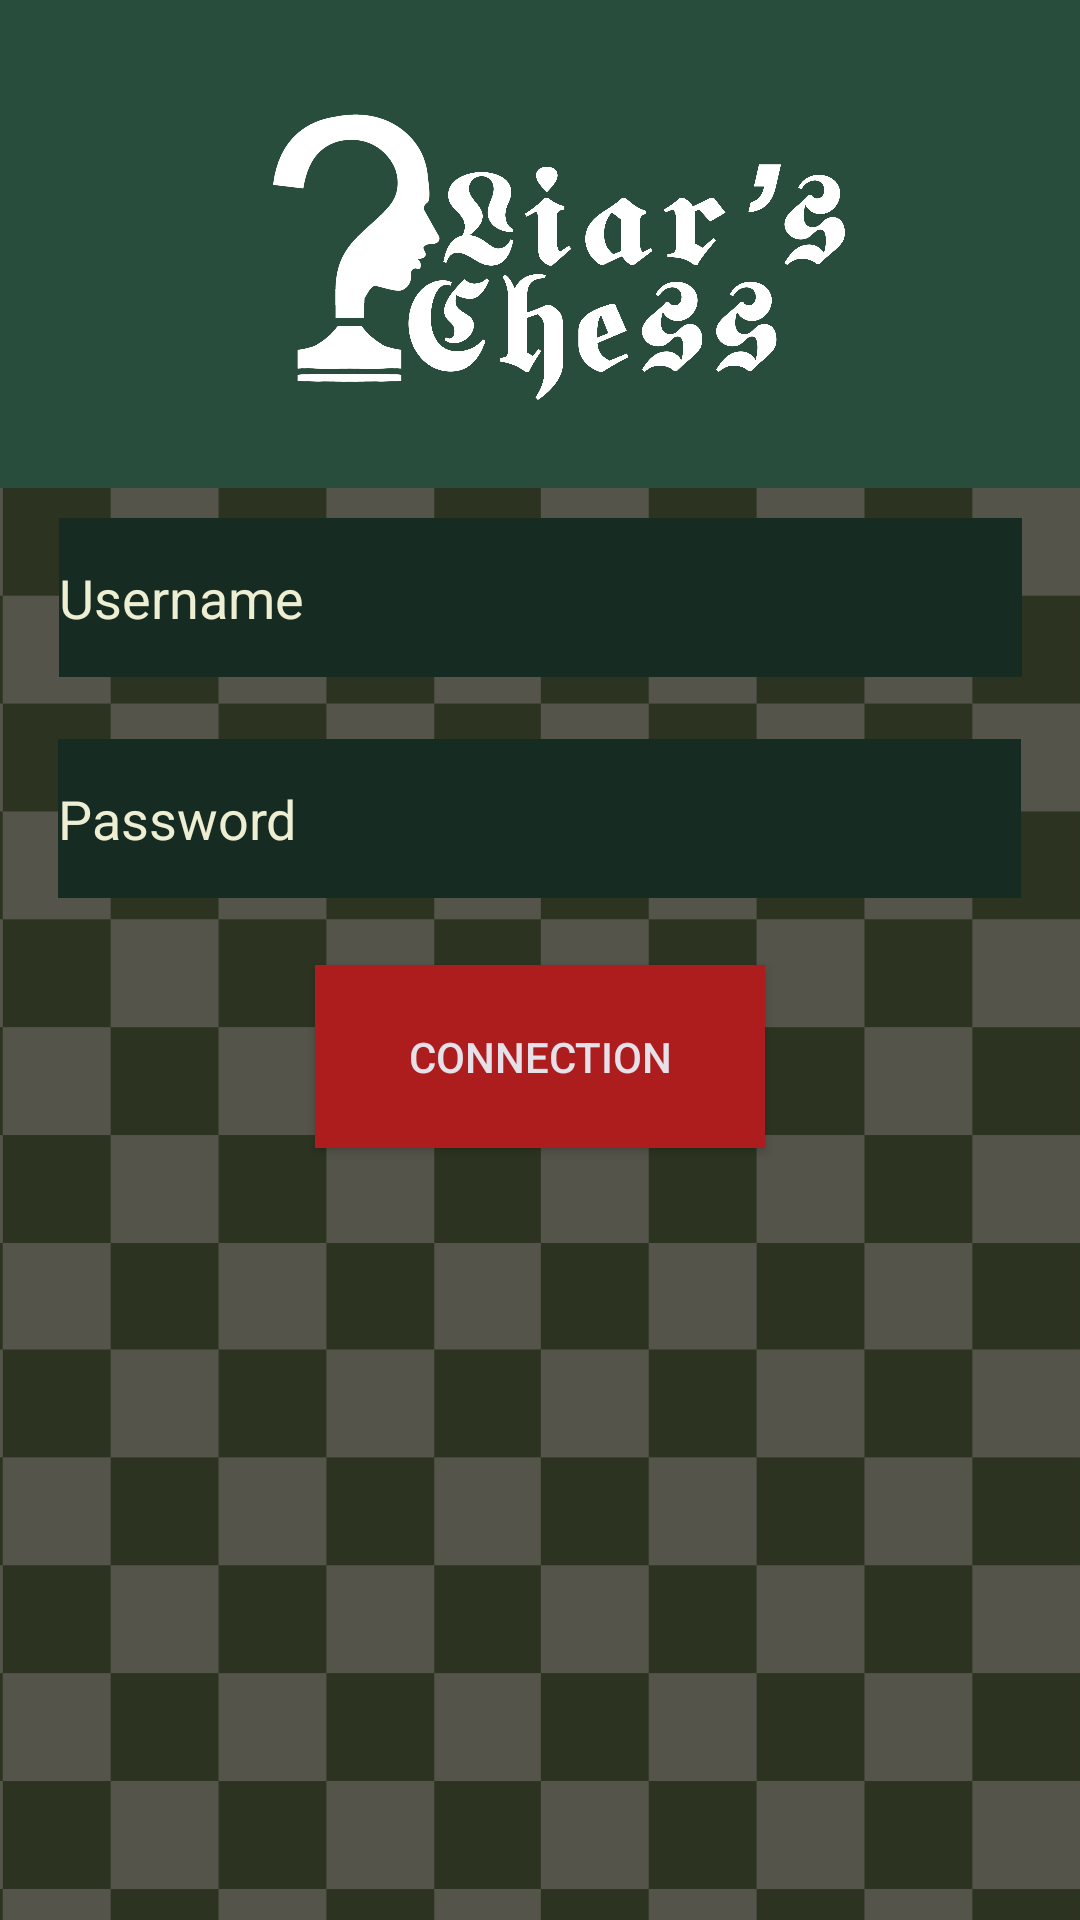

Layout XML and referenced resources for this Android screen:
<!-- AndroidManifest.xml: application theme Theme.LiarsChess -->
<!-- res/layout/activity_main.xml -->
<?xml version="1.0" encoding="utf-8"?>
<androidx.constraintlayout.widget.ConstraintLayout xmlns:android="http://schemas.android.com/apk/res/android"
    xmlns:app="http://schemas.android.com/apk/res-auto"
    xmlns:tools="http://schemas.android.com/tools"
    android:id="@+id/main"
    android:layout_width="match_parent"
    android:layout_height="match_parent"
    android:background="#294D3C"
    tools:context=".MainActivity">

    <ImageView
        android:id="@+id/imageView2"
        android:layout_width="575dp"
        android:layout_height="771dp"
        android:layout_marginTop="60dp"
        app:layout_constraintEnd_toEndOf="parent"
        app:layout_constraintStart_toStartOf="parent"
        app:layout_constraintTop_toTopOf="@+id/imageView"
        app:srcCompat="@drawable/background" />

    <EditText
        android:id="@+id/MainInputPassword"
        android:layout_width="321dp"
        android:layout_height="53dp"
        android:background="#162b22"
        android:ems="10"
        android:inputType="text"
        android:text="Password"
        android:textColor="#eeeed2"
        app:layout_constraintBottom_toTopOf="@+id/guideline3"
        app:layout_constraintEnd_toStartOf="@+id/guideline5"
        app:layout_constraintHorizontal_bias="0.491"
        app:layout_constraintStart_toStartOf="@+id/guideline4"
        app:layout_constraintTop_toBottomOf="@+id/MainInputUsername" />

    <androidx.constraintlayout.widget.Guideline
        android:id="@+id/guideline"
        android:layout_width="wrap_content"
        android:layout_height="wrap_content"
        android:orientation="horizontal"
        app:layout_constraintGuide_percent="0.27" />

    <androidx.constraintlayout.widget.Guideline
        android:id="@+id/guideline2"
        android:layout_width="wrap_content"
        android:layout_height="wrap_content"
        android:orientation="horizontal"
        app:layout_constraintGuide_percent="0.6" />

    <androidx.constraintlayout.widget.Guideline
        android:id="@+id/guideline3"
        android:layout_width="wrap_content"
        android:layout_height="wrap_content"
        android:orientation="horizontal"
        app:layout_constraintGuide_begin="320dp" />

    <EditText
        android:id="@+id/MainInputUsername"
        android:layout_width="321dp"
        android:layout_height="53dp"
        android:background="#162b22"
        android:ems="10"
        android:inputType="text"
        android:text="Username"
        android:textColor="#eeeed2"
        app:layout_constraintEnd_toStartOf="@+id/guideline5"
        app:layout_constraintStart_toStartOf="@+id/guideline4"
        app:layout_constraintTop_toTopOf="@+id/guideline" />

    <androidx.constraintlayout.widget.Guideline
        android:id="@+id/guideline4"
        android:layout_width="wrap_content"
        android:layout_height="wrap_content"
        android:orientation="vertical"
        app:layout_constraintGuide_begin="17dp" />

    <androidx.constraintlayout.widget.Guideline
        android:id="@+id/guideline5"
        android:layout_width="wrap_content"
        android:layout_height="wrap_content"
        android:orientation="vertical"
        app:layout_constraintGuide_end="17dp" />

    <Button
        android:id="@+id/LogButton"
        style="@style/Widget.AppCompat.Button.Colored"
        android:layout_width="150dp"
        android:layout_height="61dp"
        android:background="#AD1D1D"
        android:text="Connection"
        app:layout_constraintBottom_toTopOf="@+id/guideline2"
        app:layout_constraintEnd_toStartOf="@+id/guideline5"
        app:layout_constraintStart_toStartOf="@+id/guideline4"
        app:layout_constraintTop_toTopOf="@+id/guideline3"
        app:strokeColor="#B64141" />

    <ImageView
        android:id="@+id/imageView"
        android:layout_width="413dp"
        android:layout_height="164dp"
        app:layout_constraintBottom_toTopOf="@+id/guideline"
        app:layout_constraintEnd_toStartOf="@+id/guideline5"
        app:layout_constraintStart_toStartOf="@+id/guideline4"
        app:layout_constraintTop_toTopOf="parent"
        app:srcCompat="@drawable/gamelogo_light" />

</androidx.constraintlayout.widget.ConstraintLayout>
<!-- resources referenced by this layout -->
<resources>
  <!-- drawable background: png bitmap (drawable, 106716 bytes) -->
  <!-- drawable gamelogo_light: png bitmap (drawable, 431686 bytes) -->
  <style name="Theme.LiarsChess" parent="Base.Theme.LiarsChess" />
  <style name="Base.Theme.LiarsChess" parent="Theme.Material3.DayNight.NoActionBar">
          
          
      </style>
</resources>
